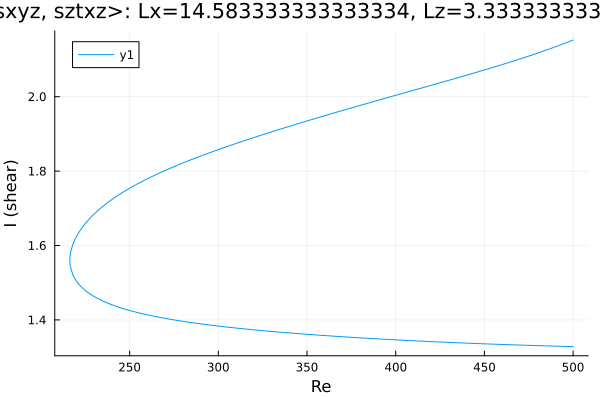

The file beside this chart, header and first rows:
Re, shear
500.0, 2.152
499.1, 2.151
497.7, 2.148
496.3, 2.145
494.9, 2.143
493.5, 2.14
492.1, 2.138
490.7, 2.135
489.2, 2.133
487.8, 2.13
486.4, 2.128
485, 2.126
483.6, 2.123
482.2, 2.121
480.8, 2.119
479.3, 2.116
477.9, 2.114
476.5, 2.112
475.1, 2.109
473.7, 2.107
472.3, 2.105
470.9, 2.103
469.4, 2.101
468, 2.098
466.6, 2.096
465.2, 2.094
463.8, 2.092
462.4, 2.09
461, 2.088
459.5, 2.086
458.1, 2.084
456.7, 2.082
455.3, 2.08
453.9, 2.078
452.5, 2.075
451.1, 2.073
449.6, 2.071
448.2, 2.069
446.8, 2.067
445.4, 2.065
444, 2.064
442.6, 2.062
441.2, 2.06
439.7, 2.058
438.3, 2.056
436.9, 2.054
435.5, 2.052
434.1, 2.05
432.7, 2.048
431.3, 2.046
429.8, 2.044
428.4, 2.042
427, 2.04
425.6, 2.038
424.2, 2.036
422.8, 2.034
421.4, 2.033
419.9, 2.031
418.5, 2.029
417.1, 2.027
... 411 more rows
